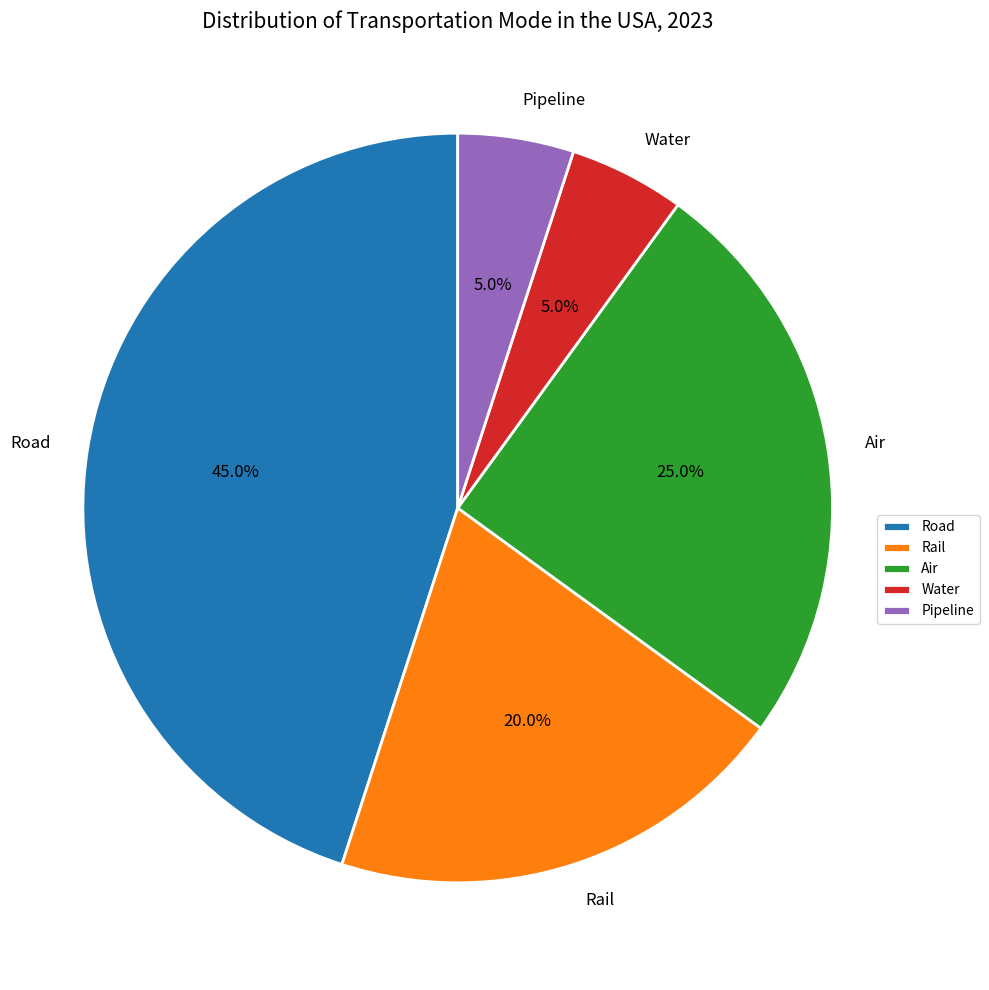

Write the Python code that produced this figure. (Note: this script raises an exception after producing the figure.)

import matplotlib.pyplot as plt
import numpy as np

fig = plt.figure(figsize=(10,10))
ax = fig.add_subplot(111)
labels = ['Road','Rail','Air','Water','Pipeline']
sizes=[45,20,25,5,5]

ax.pie(sizes, labels=labels, autopct='%1.1f%%', startangle=90,
       textprops={'fontsize': 12}, 
       wedgeprops={'linewidth': 2, 'edgecolor': 'white'})

ax.set_title('Distribution of Transportation Mode in the USA, 2023', fontsize=15)
ax.axis('equal')
ax.legend(loc='upper left', bbox_to_anchor=(1, 0.5))
plt.xticks(rotation=45)

plt.tight_layout()
plt.savefig('pie chart/png/334.png')
plt.clf()
